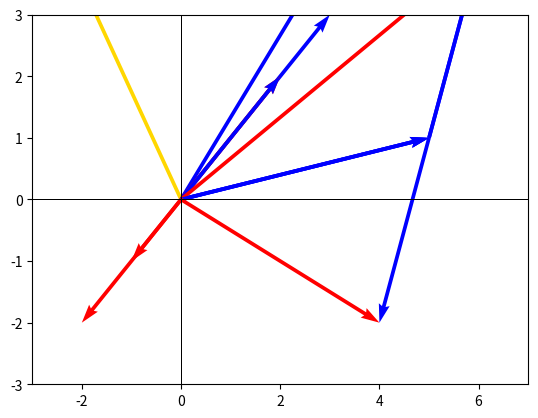

Here is the Python script that generated this plot: (Note: this script raises an exception after producing the figure.)
# pakker

import matplotlib.pyplot as plt
import numpy as np

# koordinatsysem

plt.axhline(0, c='black', lw=0.5)
plt.axvline(0, c='black', lw=0.5)
plt.xlim(-5,7)
plt.ylim(-4,8)

# vektorer

plt.quiver(0, 0, 3, 4, angles='xy', scale_units='xy', scale=1, color='blue')
plt.quiver(0, 0, -1, -1, angles='xy', scale_units='xy', scale=1, color='red')
plt.quiver(0, 0, -4, 7, angles='xy', scale_units='xy', scale=1, color='gold')


plt.axhline(0, c='black', lw=0.5)
plt.axvline(0, c='black', lw=0.5)
plt.xlim(-5,5)
plt.ylim(-5,5)

plt.quiver(0, 0, 3, 3, angles='xy', scale_units='xy', scale=1, color='blue')

plt.axhline(0, c='black', lw=0.5)
plt.axvline(0, c='black', lw=0.5)
plt.xlim(-5,5)
plt.ylim(-5,5)

plt.quiver(0, 0, 2, 2, angles='xy', scale_units='xy', scale=1, color='red')

plt.axhline(0, c='black', lw=0.5)
plt.axvline(0, c='black', lw=0.5)
plt.xlim(-5,5)
plt.ylim(-5,5)

plt.quiver(0, 0, 2, 2, angles='xy', scale_units='xy', scale=1, color='blue')

plt.axhline(0, c='black', lw=0.5)
plt.axvline(0, c='black', lw=0.5)
plt.xlim(-5,5)
plt.ylim(-5,5)

plt.quiver(0, 0, -2, -2, angles='xy', scale_units='xy', scale=1, color='red')

plt.axhline(0, c='black', lw=0.5)
plt.axvline(0, c='black', lw=0.5)
plt.xlim(0,7)
plt.ylim(0,5)

plt.quiver(0, 0, 5, 1, angles='xy', scale_units='xy', scale=1, color='blue')
plt.quiver(5, 1, 1, 3, angles='xy', scale_units='xy', scale=1, color='blue')

plt.axhline(0, c='black', lw=0.5)
plt.axvline(0, c='black', lw=0.5)
plt.xlim(0,7)
plt.ylim(0,5)

plt.quiver(0, 0, 5, 1, angles='xy', scale_units='xy', scale=1, color='blue')
plt.quiver(5, 1, 1, 3, angles='xy', scale_units='xy', scale=1, color='blue')
plt.quiver(0, 0, 6, 4, angles='xy', scale_units='xy', scale=1, color='red')


plt.axhline(0, c='black', lw=0.5)
plt.axvline(0, c='black', lw=0.5)
plt.xlim(-3,7)
plt.ylim(-3,3)

plt.quiver(0, 0, 5, 1, angles='xy', scale_units='xy', scale=1, color='blue')
plt.quiver(5, 1, -1, -3, angles='xy', scale_units='xy', scale=1, color='blue')
plt.quiver(0, 0, 4, -2, angles='xy', scale_units='xy', scale=1, color='red')


# eller med numpy (quick and dirty)
4*np.array([5,2])-np.array([6,3])

#def vektor 1 og lav om til søjle
v1 = np.array([2,1,2], dtype=np.float32)
v1 = v1.reshape(-1,1)

#def vektor 2 og lav om til søjle
v2 = np.array([3,3,1], dtype=np.float32)
v2 = v2.reshape(-1,1)

v_result = v1*4 - v2*2

v_result

# forkert
np.array([2,1,2]) * np.array([3,3,1])

# rigtigt
np.array([2,1,2]).dot(np.array([3,3,1]))

# eller:

a = np.array([2,1,2]).reshape(-1,1)
b = np.array([3,3,1]).reshape(-1,1)

a[:,0]@b

# eller 

np.dot(a[:,0],b)

# elelr

from sympy import * #importer alt fra Sympy
from sympy.matrices import Matrix #importer matrix

M = Matrix([2,1,2])
N = Matrix([3,3,1])

M.dot(N)

plt.axhline(0, c='black', lw=0.5)
plt.axvline(0, c='black', lw=0.5)
plt.xlim(-2,6)
plt.ylim(-2,7)

plt.quiver(0, 0, 1, 5, angles='xy', scale_units='xy', scale=1, color='red')
plt.quiver(0, 0, 2, 3, angles='xy', scale_units='xy', scale=1, color='blue')
plt.quiver(0, 0, 3, 1, angles='xy', scale_units='xy', scale=1, color='green')


plt.axhline(0, c='black', lw=0.5)
plt.axvline(0, c='black', lw=0.5)
plt.xlim(-2,6)
plt.ylim(-2,7)

plt.quiver(0, 0, 4, 6, angles='xy', scale_units='xy', scale=1, color='blue')
plt.quiver(4, 6, -3, -1, angles='xy', scale_units='xy', scale=1, color='green')
plt.quiver(0, 0, 1, 5, angles='xy', scale_units='xy', scale=1, color='red')

plt.quiver(0, 0, 2, 3, angles='xy', scale_units='xy', scale=1, color='gold')
plt.quiver(0, 0, 3, 1, angles='xy', scale_units='xy', scale=1, color='gold')
